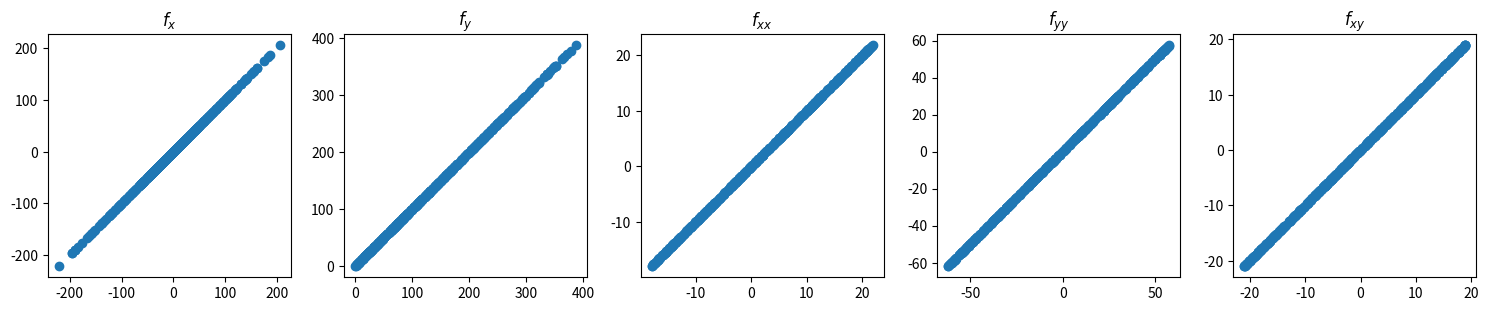

Python code for this plot:
""" 
diffutils

"""

import numpy as np
from scipy.special import factorial
from fractions import Fraction
from itertools import combinations_with_replacement


def lcm_arr(arr):
    """ Calculate least common multiplier for array of integers.

    """
    result = np.lcm(arr[0], arr[1])
    for i in range(2, len(arr)-1):
        result = np.lcm(result, arr[i])

    return result


def stencil(evaluation_points, order = 1, h = 1, fraction = False):
    """ 
    Calculate stencil for finite difference calculation of derivative.

    Parameters
    ----------
    evaluation_points: array_like
        Evaluation points in regular grid. e.g. ``[-1, 0, 1]`` for central
        difference or ``[-1, 0]`` for backward difference.
    order: integer, optional, default = 1
        Order of the derivative, default gives a first order derivative.
    h: scalar, optional, default = 1
        Step size in seconds.
    fraction: bool, optional
        Set to ``True`` to return coefficients as integer numerators and a
        common denomenator. Be careful with this if you use a very large
        number of evaluation points.

    Returns
    -------
    coefficients: array
        Array of coefficients in stencil. Unless fraction is set to
        ``True`` - in which case a tuple will be returned with an array of
        numerators and an integer denominator. If fraction is ``True``,
        `h` is ignored - and you should multiply the denominator by
        ``h**order`` to get the coefficients.

    Note
    ----
    Algorithm based on Taylor series expansion. See this page for
    explanation:

        https://web.media.mit.edu/~crtaylor/calculator.html

    """

    # calculate coefficients:
    evaluation_points = np.array(evaluation_points).flatten().reshape((1, -1))
    p = np.arange(evaluation_points.size).reshape((-1, 1))
    d = np.zeros(evaluation_points.size)
    d[order] = factorial(order)

    coeffs = np.linalg.inv(evaluation_points**p).dot(d)

    if fraction:
        # format nicely:
        fracs = [Fraction(c).limit_denominator() for c in coeffs]
        denominators = [c.denominator for c in fracs]
        numerators   = [c.numerator for c in fracs]
        cd = lcm_arr(denominators)
        numerators = [int(c * cd / a) for (c, a) in zip(numerators, denominators)]
        return (numerators, cd)
    else:
        return coeffs / h ** order



def get_2D_stencil_coefficients(dx, dy, derivative = 'xx'):
    """
    Calculate stencil coefficients for numerical differentiation of
    ``f(x, y)``.

    Derivative is found by sum over ``i``::

        c[i] * f(x + dx[i], y + dy[i])

    Note
    ----
    This function is based on Taylor series expansion (see docs for rough
    summary).

    Only second order differentiation is supported at the moment but it
    would be fairly easy to expand... It should also be pretty easy to
    expand this to functions of more than one parameter.

    Also, this function should probably be tested more, in particular if
    it is used in ways that are not currently tested in the ``__main__``
    block at the bottom of the script.

    Parameters
    ----------
    dx: array-like
        Array of stencil points in x-dimension.
    dy: array-like
        Array of stencil points in y-dimension.
    derivative: string
        Defines which derivative you want. Currently these strings are
        supported:

        - 'x': ``df/dx``
        - 'y': ``df/dy``
        - 'xy': ``d^2f/dxdy``
        - 'yx': ``d^2f/dxdy``
        - 'xx': ``d^2f/dx^2``
        - 'yy': ``d^2f/dy^2``

    Returns
    -------
    c: array
        Array of finite difference coefficients.

    """
    dx, dy = np.array(dx).flatten(), np.array(dy).flatten()
    assert dx.size == dy.size


    NN = 4 # how high derivative terms to include when making the design matrix
    keys   = ['_']
    values = [np.ones_like(dx)]

    for i in range(1, NN):
        newkeys = [''.join(combination) for combination in combinations_with_replacement(['x', 'y'], i)]
        keys   += newkeys
        permutations = [len(set(key)) for key in newkeys] 
        values += [p * np.prod(_, axis=0) / factorial(i) for p, _ in zip(permutations, [np.vstack(x) for x in combinations_with_replacement([dx, dy], i)])]

    d = np.zeros(len(keys))
    for i, key in enumerate(keys):
        if derivative == key or derivative[::-1] == key:
            d[i] = 1

    G = np.vstack(values)
    c = np.linalg.lstsq(G, d, rcond = 0)[0]

    return(c)


if __name__ == '__main__':
    print('Testing the 2D stencil coefficient function')
    import matplotlib.pyplot as plt
    from functools import reduce

    dx, dy = map(np.ravel, np.meshgrid([-0.2, -0.1, 0, 0.1, 0.2], [-0.3, -0.2, -0.1, 0, 0.1, 0.2, 0.3], indexing="ij"))

    # define a test function with derivatives
    def f(x, y)      : return x**2 - y**2 + x**2 * y - x*y + y**3
    def dfdx(x, y)   : return 2* x + 2 * x * y - y
    def dfdy(x, y)   : return -2* y + x**2 - x + 3 * y**2
    def d2fdx2(x, y) : return 2 + 2 * y
    def d2fdy2(x, y) : return -2 + 6 * y
    def d2fdxdy(x, y): return 2*x - 1

    x0, y0 = (np.random.random(500) - 0.5) * 20,  (np.random.random(500) - 0.5) * 20

    fig, axes = plt.subplots(ncols = 5, figsize = (15, 3))

    for derivative, df, ax in zip(['x', 'y', 'xx', 'yy', 'xy'], [dfdx, dfdy, d2fdx2, d2fdy2, d2fdxdy], axes.flatten()):
        derivatives = df(x0, y0)
        stencil = get_2D_stencil_coefficients(dx, dy, derivative = derivative)
        derivatives_num = reduce(lambda x, y: x + y,  [stencil[i] * f(x0 + dx[i], y0 + dy[i]) for i in range(len(stencil))])
        ax.scatter(derivatives, derivatives_num)
        ax.set_aspect('equal')
        ax.set_title(r'$f_{' + derivative + '}$')

        print('numerical and analytical values of f_' + derivative + ' match: {}'.format(np.allclose(derivatives - derivatives_num, 0)))


    plt.tight_layout()
    plt.show()
    plt.close()
